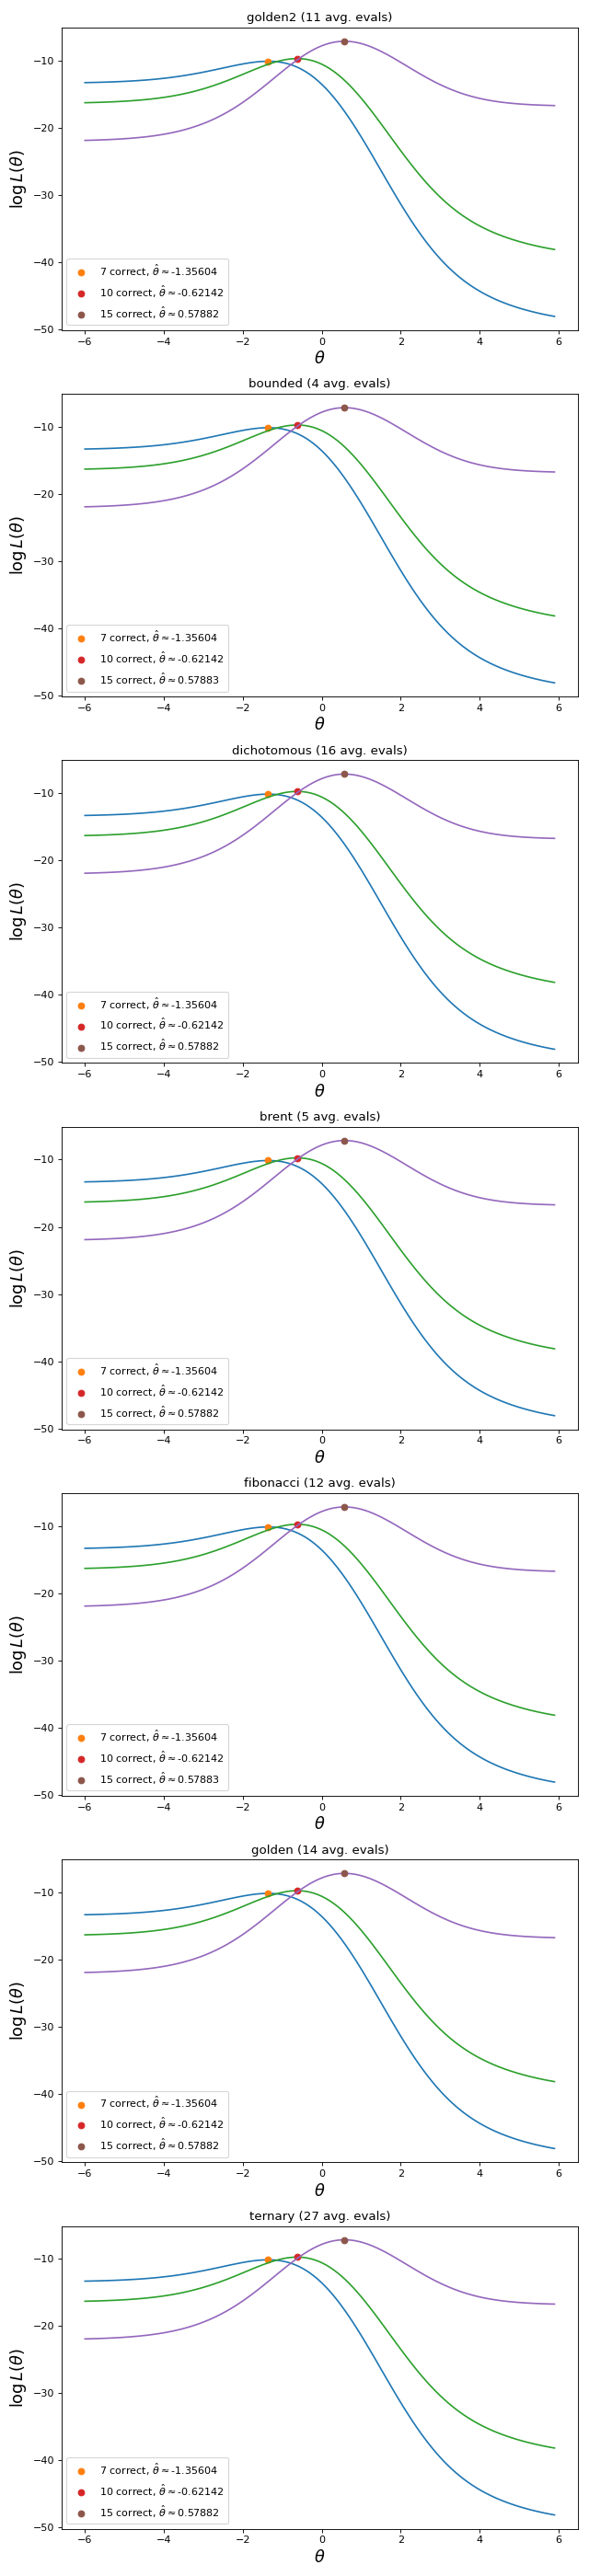

Here is the Python script that generated this plot:
import numpy as np
import matplotlib.pyplot as plt
from catsim import ItemBank, irt
from catsim.estimation import NumericalSearchEstimator

test_size = 20
item_bank = ItemBank.generate_item_bank(20)
# Sort by difficulty ascending
sorted_indices = item_bank.difficulty.argsort()
items = item_bank.items[sorted_indices]
sorted_bank = ItemBank(items)

r0 = [True] * 7 + [False] * 13
r1 = [True] * 10 + [False] * 10
r2 = [True] * 15 + [False] * 5
response_vectors = [r0, r1, r2]
thetas = np.arange(-6.,6.,.1)

fig, axes = plt.subplots(len(NumericalSearchEstimator.available_methods()), 1, figsize=(8,35))

for idx, estimator in enumerate([
        NumericalSearchEstimator(method=m) for m in NumericalSearchEstimator.available_methods()
    ]):
    ax = axes[idx]
    for response_vector in response_vectors:
        ll_line = [irt.log_likelihood(theta, response_vector, sorted_bank.items) for theta in thetas]
        max_ll = estimator.estimate(item_bank=sorted_bank, administered_items=list(range(20)),
                                    response_vector=response_vector, est_theta=0)
        best_theta = irt.log_likelihood(max_ll, response_vector, sorted_bank.items)
        ax.plot(thetas, ll_line)
        label_text = f"{sum(response_vector)} correct, " + r"$\hat{\theta} \approx $" + f"{round(max_ll, 5)}"
        ax.plot(max_ll, best_theta, 'o', label=label_text)
        ax.set_xlabel(r'$\theta$', size=16)
        ax.set_ylabel(r'$\log L(\theta)$', size=16)
        ax.set_title(f"{estimator.method} ({round(estimator.avg_evaluations)} avg. evals)")
        ax.legend(loc='best')

plt.tight_layout()
plt.show()
